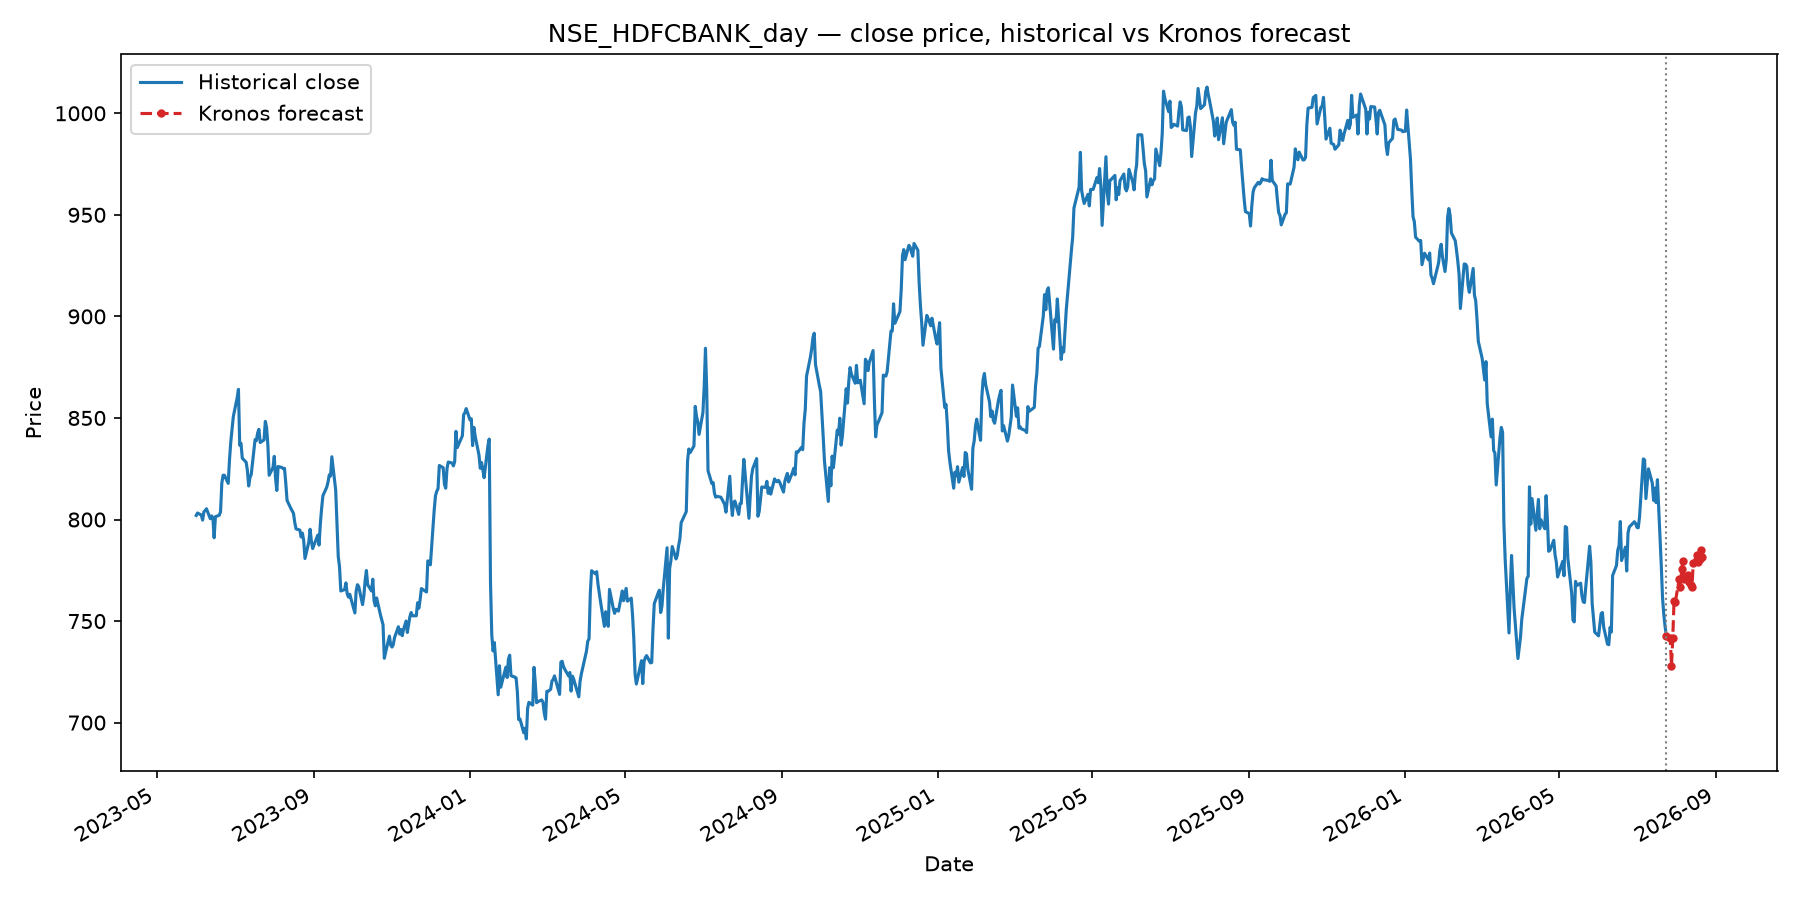

Source data for this figure (header and first rows):
, open, high, low, close, volume, amount
2026-07-27, 747.8, 755.3, 707, 741.7, 4.5436892e+07, 3.720538e+10
2026-07-28, 730.8, 738.2, 721.4, 728, 3.1953076e+07, 2.7043662e+10
2026-07-29, 731.7, 745.7, 730.1, 741.5, 2.9586658e+07, 2.5345739e+10
2026-07-30, 750.9, 764.6, 750.6, 760.1, 3.5434756e+07, 2.981242e+10
2026-07-31, 759.6, 765.8, 755.5, 759.4, 2.7630362e+07, 2.4061784e+10
2026-08-03, 762.1, 774.2, 760.6, 770.6, 2.2941798e+07, 2.020988e+10
2026-08-04, 768.1, 774, 762.5, 766.9, 2.2652986e+07, 2.0053586e+10
2026-08-05, 767.1, 778.7, 766.2, 775.8, 2.5378032e+07, 2.2125009e+10
2026-08-06, 778.6, 788.8, 775.2, 779.8, 2.4723234e+07, 2.1692236e+10
2026-08-07, 777.6, 786.3, 770.5, 770.7, 3.0594392e+07, 2.6651886e+10
2026-08-10, 773.3, 779.3, 767.8, 772.7, 2.3204616e+07, 2.0419613e+10
2026-08-11, 773, 777.1, 766.8, 769.4, 1.9226152e+07, 1.7423315e+10
2026-08-12, 769.8, 774.5, 764.7, 767.8, 1.830873e+07, 1.6732215e+10
2026-08-13, 765.9, 778.6, 763.2, 766.8, 2.952326e+07, 2.5752752e+10
2026-08-14, 769.6, 781.9, 766.7, 778.5, 2.960473e+07, 2.540533e+10
2026-08-17, 778, 786.5, 773.6, 782.4, 2.9680574e+07, 2.5469884e+10
2026-08-18, 781.8, 788.3, 772.1, 779.2, 1.8003478e+07, 1.6973859e+10
2026-08-19, 779.3, 785.8, 776.3, 780.8, 1.6856524e+07, 1.5705367e+10
2026-08-20, 781.4, 789.4, 778.8, 785, 2.0342292e+07, 1.81939e+10
2026-08-21, 782.7, 805.2, 779.9, 781.8, 3.188048e+07, 2.735873e+10
